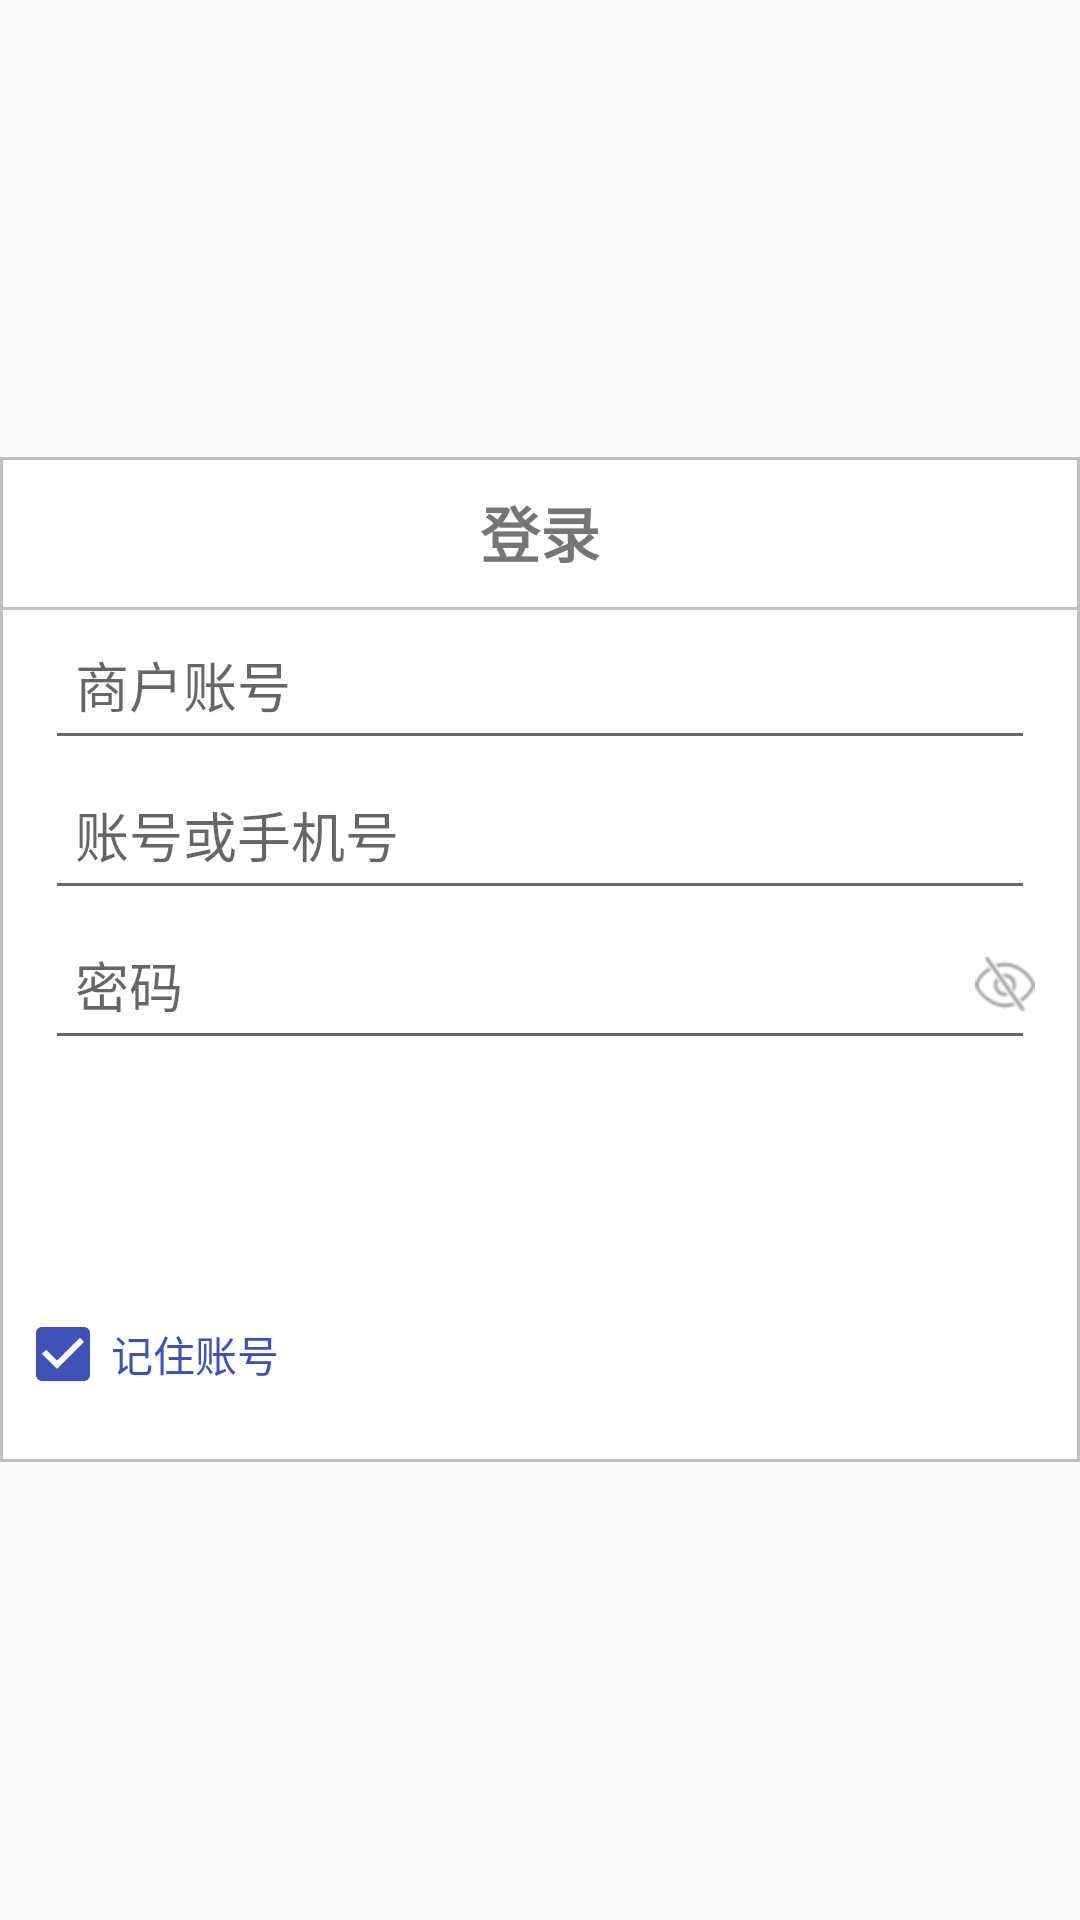

Write the Android layout XML for this screen, with the resource values it uses.
<!-- AndroidManifest.xml: application theme AppTheme -->
<!-- res/layout/login_main.xml -->
<?xml version="1.0" encoding="utf-8"?>
<LinearLayout xmlns:android="http://schemas.android.com/apk/res/android"
    android:layout_width="match_parent"
    android:layout_height="match_parent"
    android:gravity="center"
    android:orientation="vertical">

    <LinearLayout
        android:id="@+id/linear_layout"
        android:layout_width="wrap_content"
        android:layout_height="wrap_content"
        android:background="@drawable/liear_bradground_line"
        android:orientation="vertical">

        <TextView
            android:layout_width="match_parent"
            android:layout_height="50dp"
            android:gravity="center"
            android:text="登录"
            android:textSize="20sp"
            android:textStyle="bold" />

        <View
            android:layout_width="match_parent"
            android:layout_height="1dp"
            android:background="@drawable/line"></View>

        <EditText
            android:id="@+id/businessAccounts"
            android:layout_width="match_parent"
            android:layout_height="50dp"
            android:layout_marginLeft="15dp"
            android:layout_marginRight="15dp"
            android:hint="商户账号"
            android:padding="10dp"
            android:singleLine="true" />

        <EditText
            android:id="@+id/user"
            android:layout_width="match_parent"
            android:layout_height="50dp"
            android:layout_marginLeft="15dp"
            android:layout_marginRight="15dp"
            android:hint="账号或手机号"
            android:inputType="phone"
            android:padding="10dp"
            android:singleLine="true" />

        <RelativeLayout
            android:layout_width="match_parent"
            android:layout_height="50dp">

            <EditText
                android:id="@+id/psw"
                android:layout_width="match_parent"
                android:layout_height="50dp"
                android:layout_marginLeft="15dp"
                android:layout_marginRight="15dp"
                android:hint="密码"
                android:padding="10dp"
                android:password="true"
                android:singleLine="true" />

            <ImageView
                android:id="@+id/isVisible"
                android:layout_width="wrap_content"
                android:layout_height="wrap_content"
                android:layout_alignEnd="@+id/psw"
                android:layout_alignRight="@+id/psw"
                android:layout_centerVertical="true"
                android:background="@mipmap/icon_no_visible" />
        </RelativeLayout>

        <Button
            android:id="@+id/login"
            android:layout_width="match_parent"
            android:layout_height="45dp"
            android:layout_marginLeft="30dp"
            android:layout_marginRight="30dp"
            android:layout_marginTop="30dp"
            android:background="@drawable/determine_selecotr2"
            android:text="登 录"
            android:textColor="@color/colorWri"
            android:textSize="20dp" />

        <CheckBox
            android:id="@+id/rememberPsw"
            android:layout_width="match_parent"
            android:layout_height="wrap_content"
            android:layout_marginBottom="20dp"
            android:layout_marginLeft="5dp"
            android:layout_marginTop="7dp"
            android:checked="true"
            android:text="记住账号"
            android:textColor="@color/colorPrimary" />
    </LinearLayout>

</LinearLayout>
<!-- resources referenced by this layout -->
<resources>
  <color name="colorPrimary">#3F51B5</color>
  <color name="colorWri">#FFFFFF</color>
  <!-- drawable determine_selecotr2 (drawable) -->
  <?xml version="1.0" encoding="utf-8"?>
  <selector xmlns:android="http://schemas.android.com/apk/res/android">
      <item android:drawable="@drawable/determain_shape_2" android:state_pressed="true"></item>
      <item android:drawable="@drawable/determain_shape_normal_2"></item>
  </selector>
  <!-- drawable liear_bradground_line (drawable) -->
  <?xml version="1.0" encoding="utf-8"?>
  <shape xmlns:android="http://schemas.android.com/apk/res/android">
      <solid android:color="#FFFFFF"></solid>
      <stroke
          android:width="1dp"
          android:color="#C0C0C0"></stroke>
  </shape>
  <!-- drawable line (drawable) -->
  <?xml version="1.0" encoding="utf-8"?>
  <shape xmlns:android="http://schemas.android.com/apk/res/android">
  
      <solid android:color="#C0C0C0"></solid>
  
  </shape>
  <!-- mipmap icon_no_visible: png bitmap (mipmap-hdpi, 953 bytes) -->
  <style name="AppTheme" parent="Theme.AppCompat.Light.DarkActionBar">
          
          <item name="colorPrimary">@color/colorPrimary</item>
          <item name="colorPrimaryDark">@color/colorPrimaryDark</item>
          <item name="colorAccent">@color/colorPrimary</item>
      </style>
  <!-- drawable determain_shape_2 (drawable) -->
  <?xml version="1.0" encoding="utf-8"?>
  <shape xmlns:android="http://schemas.android.com/apk/res/android">
      <solid android:color="@color/colorPrimaryDark"></solid>
  
      <corners android:radius="5dp"></corners>
  </shape>
  <color name="colorPrimaryDark">#303F9F</color>
</resources>
